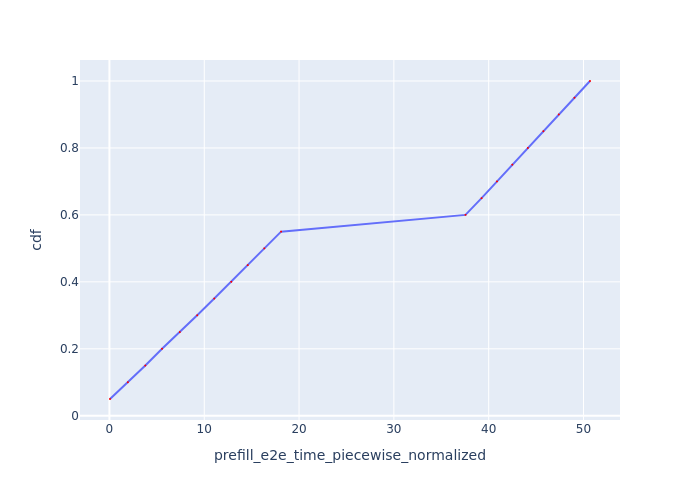

Source data for this figure (header and first rows):
Request Id, prefill_e2e_time_piecewise_normalized, cdf
0_0, 0.05922, 0.05
0_1, 1.945, 0.1
0_2, 3.784, 0.15
0_3, 5.549, 0.2
0_4, 7.424, 0.25
0_5, 9.256, 0.3
0_6, 11.05, 0.35
0_7, 12.85, 0.4
0_8, 14.59, 0.45
0_9, 16.34, 0.5
0_10, 18.1, 0.55
0_11, 37.55, 0.6
0_12, 39.25, 0.65
0_13, 40.88, 0.7
0_14, 42.49, 0.75
0_15, 44.13, 0.8
0_16, 45.77, 0.85
0_17, 47.4, 0.9
0_18, 49.04, 0.95
0_19, 50.69, 1.0
